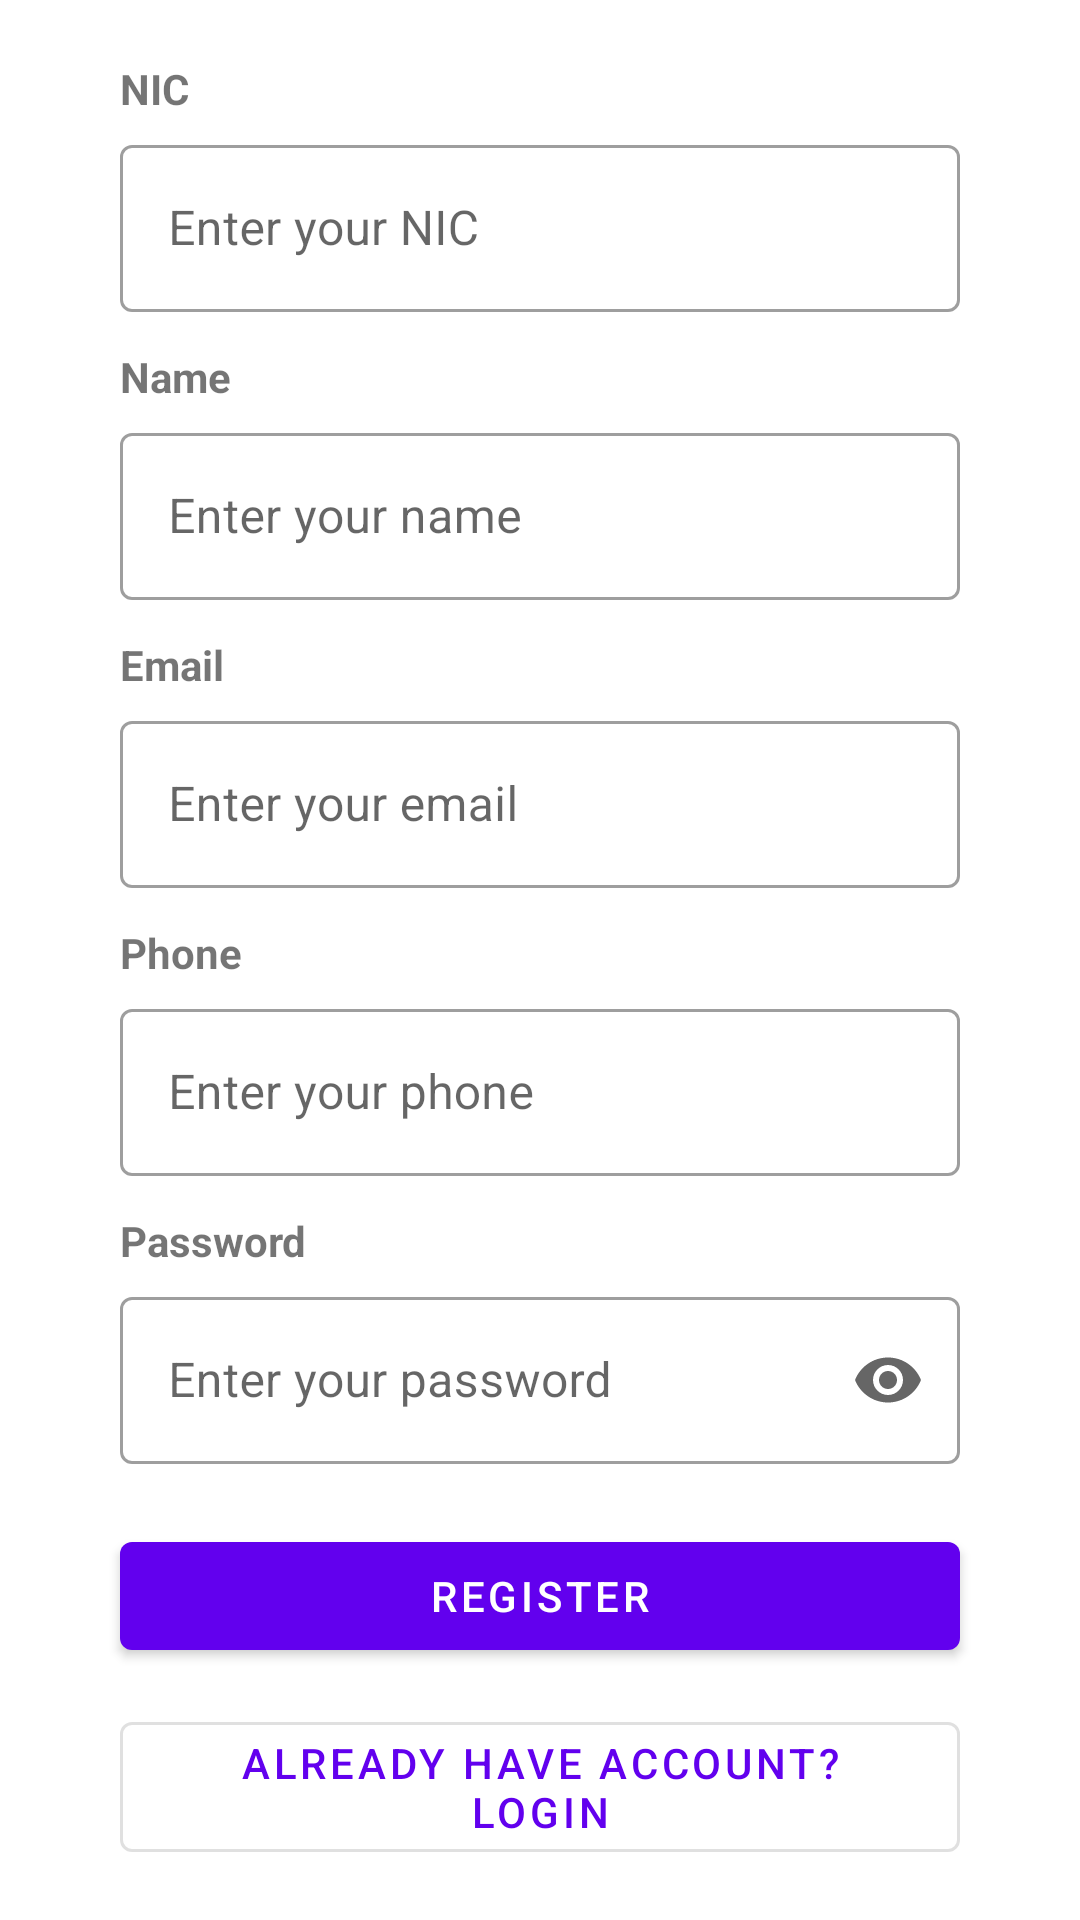

Reconstruct the res/layout file that produces this screen, plus the resources it refers to.
<!-- AndroidManifest.xml: application theme Theme.EVConnect -->
<!-- res/layout/activity_register.xml -->
<?xml version="1.0" encoding="utf-8"?>
<ScrollView xmlns:android="http://schemas.android.com/apk/res/android"
    xmlns:app="http://schemas.android.com/apk/res-auto"
    android:layout_width="match_parent"
    android:layout_height="match_parent"
    android:padding="20dp">

    <LinearLayout
        android:orientation="vertical"
        android:layout_width="match_parent"
        android:layout_height="wrap_content"
        android:gravity="center_horizontal">

        
        <LinearLayout
            android:orientation="vertical"
            android:layout_width="280dp"
            android:layout_height="wrap_content">

            <TextView
                android:layout_width="match_parent"
                android:layout_height="wrap_content"
                android:text="NIC"
                android:textSize="14sp"
                android:textStyle="bold"
                android:gravity="start"
                android:paddingBottom="4dp"/>

            <com.google.android.material.textfield.TextInputLayout
                style="@style/Widget.MaterialComponents.TextInputLayout.OutlinedBox"
                android:layout_width="match_parent"
                android:layout_height="wrap_content">

                <com.google.android.material.textfield.TextInputEditText
                    android:id="@+id/etNic"
                    android:layout_width="match_parent"
                    android:layout_height="wrap_content"
                    android:hint="Enter your NIC"
                    android:inputType="text"/>
            </com.google.android.material.textfield.TextInputLayout>
        </LinearLayout>


        
        <LinearLayout
            android:orientation="vertical"
            android:layout_width="280dp"
            android:layout_height="wrap_content"
            android:layout_marginTop="12dp">

            <TextView
                android:layout_width="match_parent"
                android:layout_height="wrap_content"
                android:text="Name"
                android:textSize="14sp"
                android:textStyle="bold"
                android:gravity="start"
                android:paddingBottom="4dp"/>

            <com.google.android.material.textfield.TextInputLayout
                style="@style/Widget.MaterialComponents.TextInputLayout.OutlinedBox"
                android:layout_width="match_parent"
                android:layout_height="wrap_content">

                <com.google.android.material.textfield.TextInputEditText
                    android:id="@+id/etName"
                    android:layout_width="match_parent"
                    android:layout_height="wrap_content"
                    android:hint="Enter your name"
                    android:inputType="textPersonName"/>
            </com.google.android.material.textfield.TextInputLayout>
        </LinearLayout>


        
        <LinearLayout
            android:orientation="vertical"
            android:layout_width="280dp"
            android:layout_height="wrap_content"
            android:layout_marginTop="12dp">

            <TextView
                android:layout_width="match_parent"
                android:layout_height="wrap_content"
                android:text="Email"
                android:textSize="14sp"
                android:textStyle="bold"
                android:gravity="start"
                android:paddingBottom="4dp"/>

            <com.google.android.material.textfield.TextInputLayout
                style="@style/Widget.MaterialComponents.TextInputLayout.OutlinedBox"
                android:layout_width="match_parent"
                android:layout_height="wrap_content">

                <com.google.android.material.textfield.TextInputEditText
                    android:id="@+id/etEmail"
                    android:layout_width="match_parent"
                    android:layout_height="wrap_content"
                    android:hint="Enter your email"
                    android:inputType="textEmailAddress"/>
            </com.google.android.material.textfield.TextInputLayout>
        </LinearLayout>


        
        <LinearLayout
            android:orientation="vertical"
            android:layout_width="280dp"
            android:layout_height="wrap_content"
            android:layout_marginTop="12dp">

            <TextView
                android:layout_width="match_parent"
                android:layout_height="wrap_content"
                android:text="Phone"
                android:textSize="14sp"
                android:textStyle="bold"
                android:gravity="start"
                android:paddingBottom="4dp"/>

            <com.google.android.material.textfield.TextInputLayout
                style="@style/Widget.MaterialComponents.TextInputLayout.OutlinedBox"
                android:layout_width="match_parent"
                android:layout_height="wrap_content">

                <com.google.android.material.textfield.TextInputEditText
                    android:id="@+id/etPhone"
                    android:layout_width="match_parent"
                    android:layout_height="wrap_content"
                    android:hint="Enter your phone"
                    android:inputType="phone"/>
            </com.google.android.material.textfield.TextInputLayout>
        </LinearLayout>


        
        <LinearLayout
            android:orientation="vertical"
            android:layout_width="280dp"
            android:layout_height="wrap_content"
            android:layout_marginTop="12dp">

            <TextView
                android:layout_width="match_parent"
                android:layout_height="wrap_content"
                android:text="Password"
                android:textSize="14sp"
                android:textStyle="bold"
                android:gravity="start"
                android:paddingBottom="4dp"/>

            <com.google.android.material.textfield.TextInputLayout
                style="@style/Widget.MaterialComponents.TextInputLayout.OutlinedBox"
                android:layout_width="match_parent"
                android:layout_height="wrap_content"
                app:endIconMode="password_toggle">

                <com.google.android.material.textfield.TextInputEditText
                    android:id="@+id/etPassword"
                    android:layout_width="match_parent"
                    android:layout_height="wrap_content"
                    android:hint="Enter your password"
                    android:inputType="textPassword"/>
            </com.google.android.material.textfield.TextInputLayout>
        </LinearLayout>


        
        <com.google.android.material.button.MaterialButton
            android:id="@+id/btnRegister"
            style="@style/Widget.MaterialComponents.Button"
            android:layout_width="280dp"
            android:layout_height="wrap_content"
            android:layout_marginTop="20dp"
            android:text="Register"/>

        <com.google.android.material.button.MaterialButton
            android:id="@+id/btnGoToLogin"
            style="@style/Widget.MaterialComponents.Button.OutlinedButton"
            android:layout_width="280dp"
            android:layout_height="wrap_content"
            android:layout_marginTop="12dp"
            android:text="Already have account? Login"/>
    </LinearLayout>
</ScrollView>
<!-- resources referenced by this layout -->
<resources>
  <style name="Theme.EVConnect" parent="Theme.MaterialComponents.DayNight.NoActionBar">
          
          <item name="colorPrimary">@color/purple_500</item>
          <item name="colorPrimaryVariant">@color/purple_700</item>
          <item name="colorOnPrimary">@color/white</item>
          
          <item name="colorSecondary">@color/teal_200</item>
          <item name="colorSecondaryVariant">@color/teal_700</item>
          <item name="colorOnSecondary">@color/black</item>
          
          <item name="android:statusBarColor">?attr/colorPrimaryVariant</item>
          
      </style>
  <!-- not gathered from this repository: default colours our renderer supplied (Android Studio template values) -->
  <color name="purple_500">#FF6200EE</color>
  <color name="purple_700">#FF3700B3</color>
  <color name="teal_200">#FF03DAC5</color>
  <color name="teal_700">#FF018786</color>
  <color name="black">#FF000000</color>
  <color name="white">#FFFFFFFF</color>
</resources>
